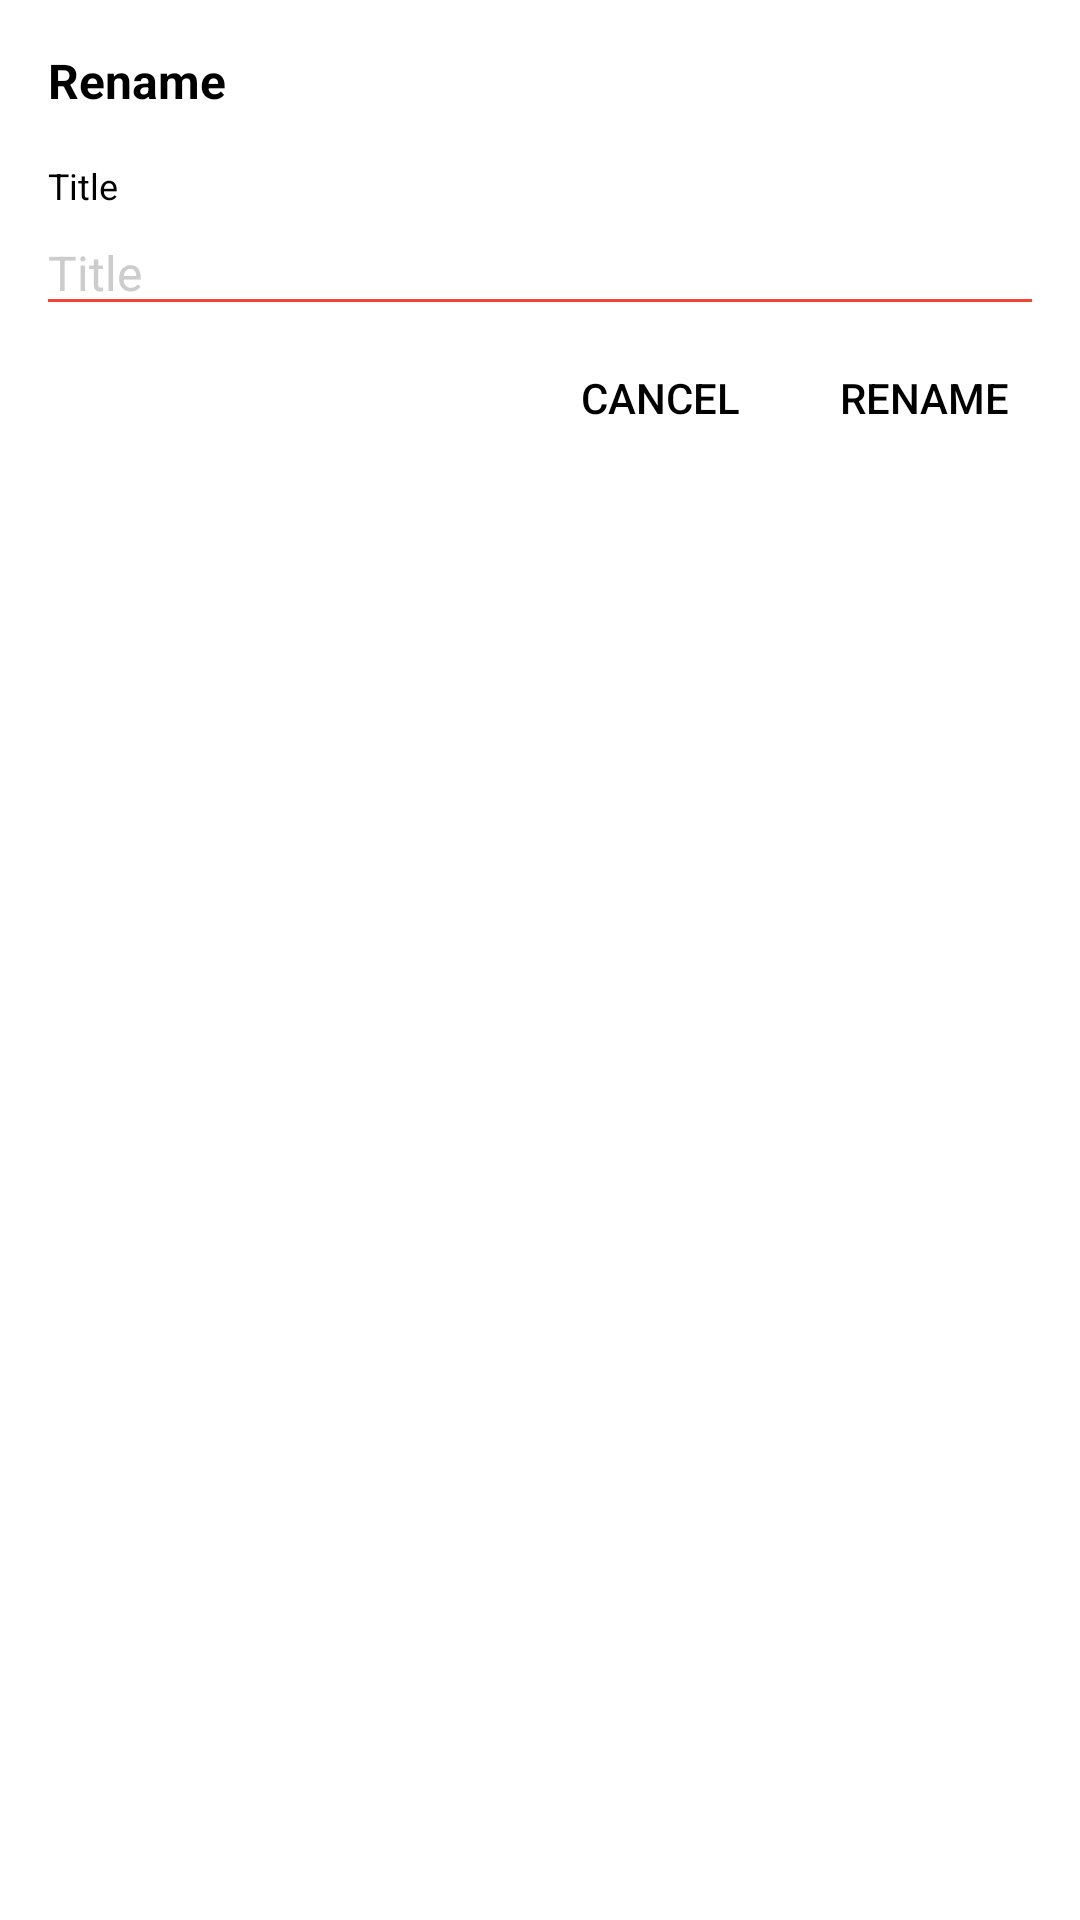

Produce the Android XML layout that renders to this screen, including the resource entries it uses.
<!-- AndroidManifest.xml: application theme AppTheme -->
<!-- res/layout/dialog_rename.xml -->
<?xml version="1.0" encoding="utf-8"?>
<FrameLayout xmlns:android="http://schemas.android.com/apk/res/android"
    android:layout_width="match_parent"
    android:layout_height="match_parent"
    android:background="@color/white">

    <LinearLayout
        android:layout_width="match_parent"
        android:layout_height="wrap_content"
        android:orientation="vertical">

        <TextView
            android:layout_width="match_parent"
            android:layout_height="wrap_content"
            android:padding="@dimen/padding_normal"
            android:text="@string/dialog_rename_title"
            android:textColor="@color/black"
            android:textSize="@dimen/textsize_normal"
            android:textStyle="bold" />

        <TextView
            android:layout_width="wrap_content"
            android:layout_height="wrap_content"
            android:layout_marginLeft="@dimen/padding_normal"
            android:layout_marginRight="@dimen/padding_normal"
            android:text="@string/title"
            android:textColor="@color/black"
            android:textSize="@dimen/textsize_small" />

        <android.support.v7.widget.AppCompatEditText
            android:id="@+id/editText"
            android:layout_width="match_parent"
            android:layout_height="wrap_content"
            android:layout_marginLeft="@dimen/padding_dialog_content"
            android:layout_marginRight="@dimen/padding_dialog_content"
            android:hint="@string/title"
            android:maxLines="1"
            android:theme="@style/EditTextStyle" />

        <LinearLayout
            android:layout_width="wrap_content"
            android:layout_height="wrap_content"
            android:layout_gravity="right"
            android:orientation="horizontal"
            android:paddingBottom="@dimen/padding_small"
            android:paddingLeft="@dimen/padding_small"
            android:paddingRight="@dimen/padding_small">

            <Button
                android:id="@+id/buttonCancel"
                style="?android:attr/borderlessButtonStyle"
                android:layout_width="wrap_content"
                android:layout_height="wrap_content"
                android:maxLines="1"
                android:text="@string/button_cancel"
                android:textColor="@color/black"
                android:textSize="@dimen/textsize_dialog_button" />

            <Button
                android:id="@+id/buttonRename"
                style="?android:attr/borderlessButtonStyle"
                android:layout_width="wrap_content"
                android:layout_height="wrap_content"
                android:maxLines="1"
                android:text="@string/contextmenu_action_rename"
                android:textColor="@color/black"
                android:textSize="@dimen/textsize_dialog_button" />

        </LinearLayout>

    </LinearLayout>

</FrameLayout>
<!-- resources referenced by this layout -->
<resources>
  <color name="black">#000000</color>
  <color name="white">#FFFFFF</color>
  <dimen name="padding_dialog_content">12dp</dimen>
  <dimen name="padding_normal">16dp</dimen>
  <dimen name="padding_small">8dp</dimen>
  <dimen name="textsize_dialog_button">14dp</dimen>
  <dimen name="textsize_normal">16dp</dimen>
  <dimen name="textsize_small">12dp</dimen>
  <string name="button_cancel">cancel</string>
  <string name="contextmenu_action_rename">rename</string>
  <string name="dialog_rename_title">Rename</string>
  <string name="title">Title</string>
  <style name="EditTextStyle" parent="Theme.AppCompat.Light.NoActionBar">
          <item name="colorControlNormal">@color/red</item>
          <item name="colorControlActivated">@color/darkred</item>
          <item name="colorPrimary">@color/red</item>
          <item name="colorPrimaryDark">@color/darkred</item>
          <item name="android:textColor">@color/black</item>
          <item name="android:textColorHint">@color/gray</item>
          <item name="android:textCursorDrawable">@drawable/red_cursor</item>
          <item name="android:textSize">@dimen/textsize_normal</item>
      </style>
  <style name="AppTheme" parent="Theme.AppCompat.Light.NoActionBar">
          
          <item name="colorPrimary">@color/red</item>
          <item name="colorPrimaryDark">@color/darkred</item>
          <item name="colorControlNormal">@color/white</item>
      </style>
  <color name="red">#F44336</color>
  <color name="darkred">#D32F2F</color>
  <color name="gray">#cccccc</color>
  <!-- drawable red_cursor (drawable) -->
  <?xml version="1.0" encoding="utf-8"?>
  <shape xmlns:android="http://schemas.android.com/apk/res/android">
      <size android:width="2dp" />
      <solid android:color="@color/darkred" />
  </shape>
</resources>
